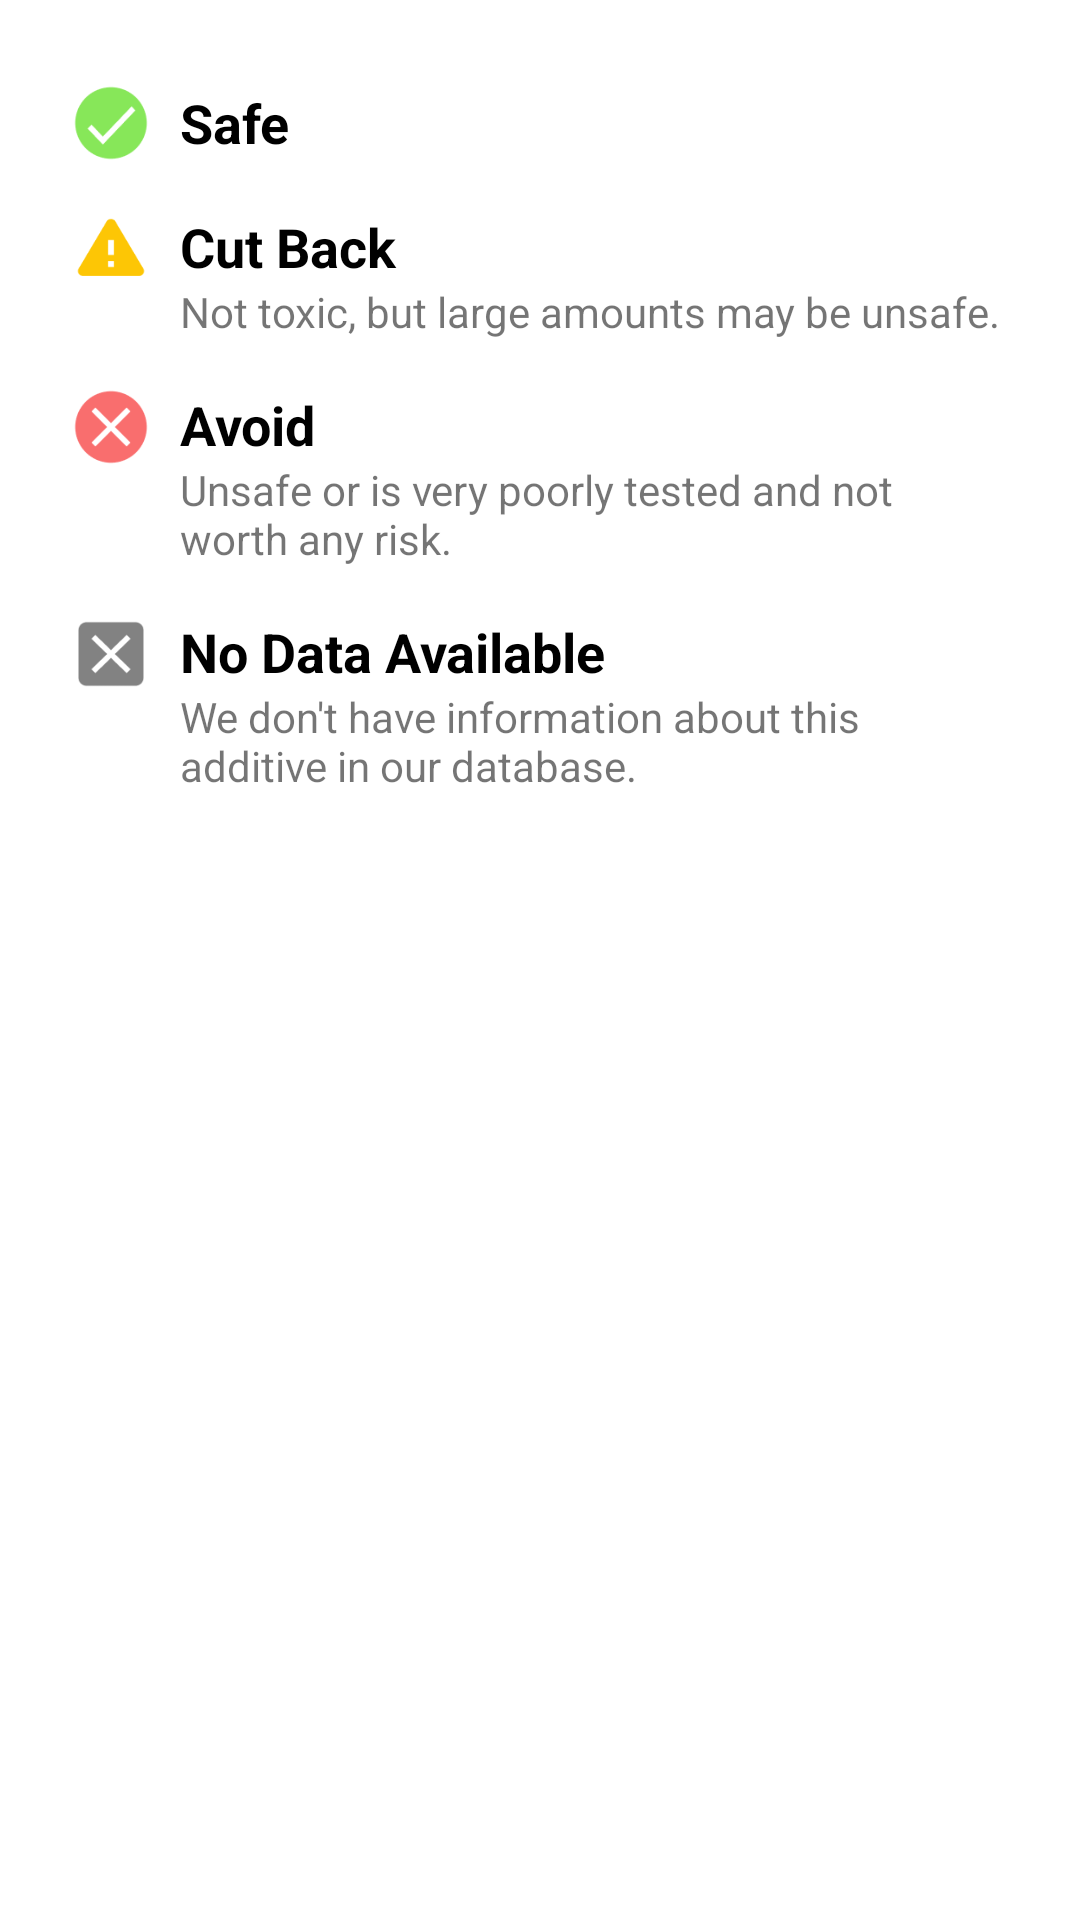

Produce the Android XML layout that renders to this screen, including the resource entries it uses.
<!-- AndroidManifest.xml: application theme Theme.Snackable -->
<!-- res/layout/safety_ratings_dialog.xml -->
<?xml version="1.0" encoding="utf-8"?>
<LinearLayout xmlns:android="http://schemas.android.com/apk/res/android"
    android:orientation="vertical"
    android:layout_width="match_parent"
    android:layout_height="match_parent"
    android:paddingTop="20dp"
    android:paddingBottom="25dp">
    <LinearLayout
        android:layout_width="match_parent"
        android:layout_height="wrap_content"
        android:orientation="horizontal"
        android:paddingHorizontal="24dp"
        android:paddingVertical="8dp"
        android:gravity="center_vertical">
        <ImageView
            android:layout_width="26dp"
            android:layout_height="26dp"
            android:src="@drawable/final_safe_symbol"
            android:layout_marginRight="10dp"/>
        <TextView
            android:layout_width="match_parent"
            android:layout_height="wrap_content"
            android:text="Safe"
            android:textSize="@dimen/font_size_m"
            android:textStyle="bold"
            android:textColor="@color/black"/>
    </LinearLayout>
    <LinearLayout
        android:layout_width="match_parent"
        android:layout_height="wrap_content"
        android:orientation="horizontal"
        android:paddingHorizontal="24dp"
        android:paddingVertical="8dp">
        <ImageView
            android:layout_width="26dp"
            android:layout_height="26dp"
            android:src="@drawable/final_cut_back_symbol"
            android:layout_marginRight="10dp"/>
        <LinearLayout
            android:layout_width="match_parent"
            android:layout_height="wrap_content"
            android:orientation="vertical">
            <TextView
                android:layout_width="match_parent"
                android:layout_height="wrap_content"
                android:text="Cut Back"
                android:textSize="@dimen/font_size_m"
                android:textStyle="bold"
                android:textColor="@color/black"/>
            <TextView
                android:layout_width="match_parent"
                android:layout_height="wrap_content"
                android:text="Not toxic, but large amounts may be unsafe."/>
        </LinearLayout>
    </LinearLayout>

    <LinearLayout
        android:layout_width="match_parent"
        android:layout_height="wrap_content"
        android:orientation="horizontal"
        android:paddingHorizontal="24dp"
        android:paddingVertical="8dp">
        <ImageView
            android:layout_width="26dp"
            android:layout_height="26dp"
            android:src="@drawable/final_avoid_symbol"
            android:layout_marginRight="10dp"/>
        <LinearLayout
            android:layout_width="match_parent"
            android:layout_height="wrap_content"
            android:orientation="vertical">
            <TextView
                android:layout_width="match_parent"
                android:layout_height="wrap_content"
                android:text="Avoid"
                android:textSize="@dimen/font_size_m"
                android:textStyle="bold"
                android:textColor="@color/black"/>
            <TextView
                android:layout_width="match_parent"
                android:layout_height="wrap_content"
                android:text="Unsafe or is very poorly tested and not worth any risk."/>
        </LinearLayout>
    </LinearLayout>

    <LinearLayout
        android:layout_width="match_parent"
        android:layout_height="wrap_content"
        android:orientation="horizontal"
        android:paddingHorizontal="24dp"
        android:paddingVertical="8dp">
        <ImageView
            android:layout_width="26dp"
            android:layout_height="26dp"
            android:src="@drawable/final_not_available_symbol"
            android:layout_marginRight="10dp"/>
        <LinearLayout
            android:layout_width="match_parent"
            android:layout_height="wrap_content"
            android:orientation="vertical">
            <TextView
                android:layout_width="match_parent"
                android:layout_height="wrap_content"
                android:text="No Data Available"
                android:textSize="@dimen/font_size_m"
                android:textStyle="bold"
                android:textColor="@color/black"/>
            <TextView
                android:layout_width="match_parent"
                android:layout_height="wrap_content"
                android:text="We don't have information about this additive in our database."/>
        </LinearLayout>
    </LinearLayout>

</LinearLayout>
<!-- resources referenced by this layout -->
<resources>
  <color name="black">#FF000000</color>
  <dimen name="font_size_m">18dp</dimen>
  <!-- drawable final_avoid_symbol: png bitmap (drawable, 1820 bytes) -->
  <!-- drawable final_cut_back_symbol: png bitmap (drawable, 1257 bytes) -->
  <!-- drawable final_not_available_symbol: png bitmap (drawable, 1258 bytes) -->
  <!-- drawable final_safe_symbol: png bitmap (drawable, 2066 bytes) -->
  <style name="Theme.Snackable" parent="Theme.MaterialComponents.DayNight.NoActionBar">
          
          <item name="colorPrimary">@color/themeColor</item>
          <item name="colorPrimaryVariant">@color/statusBar</item>
          <item name="colorOnPrimary">@color/white</item>
          
          <item name="colorSecondary">@color/teal_200</item>
          <item name="colorSecondaryVariant">@color/teal_700</item>
          <item name="colorOnSecondary">@color/black</item>
          
          <item name="android:statusBarColor" tools:targetApi="l">?attr/colorPrimaryVariant</item>
          
          <item name="colorAccent">@color/themeColor</item>
          <item name="android:actionMenuTextColor">@color/white</item>
      </style>
  <color name="themeColor">#00BF7C</color>
  <color name="statusBar">#00A96F</color>
  <color name="white">#FFFFFFFF</color>
  <color name="teal_200">#FF03DAC5</color>
  <color name="teal_700">#FF018786</color>
</resources>
